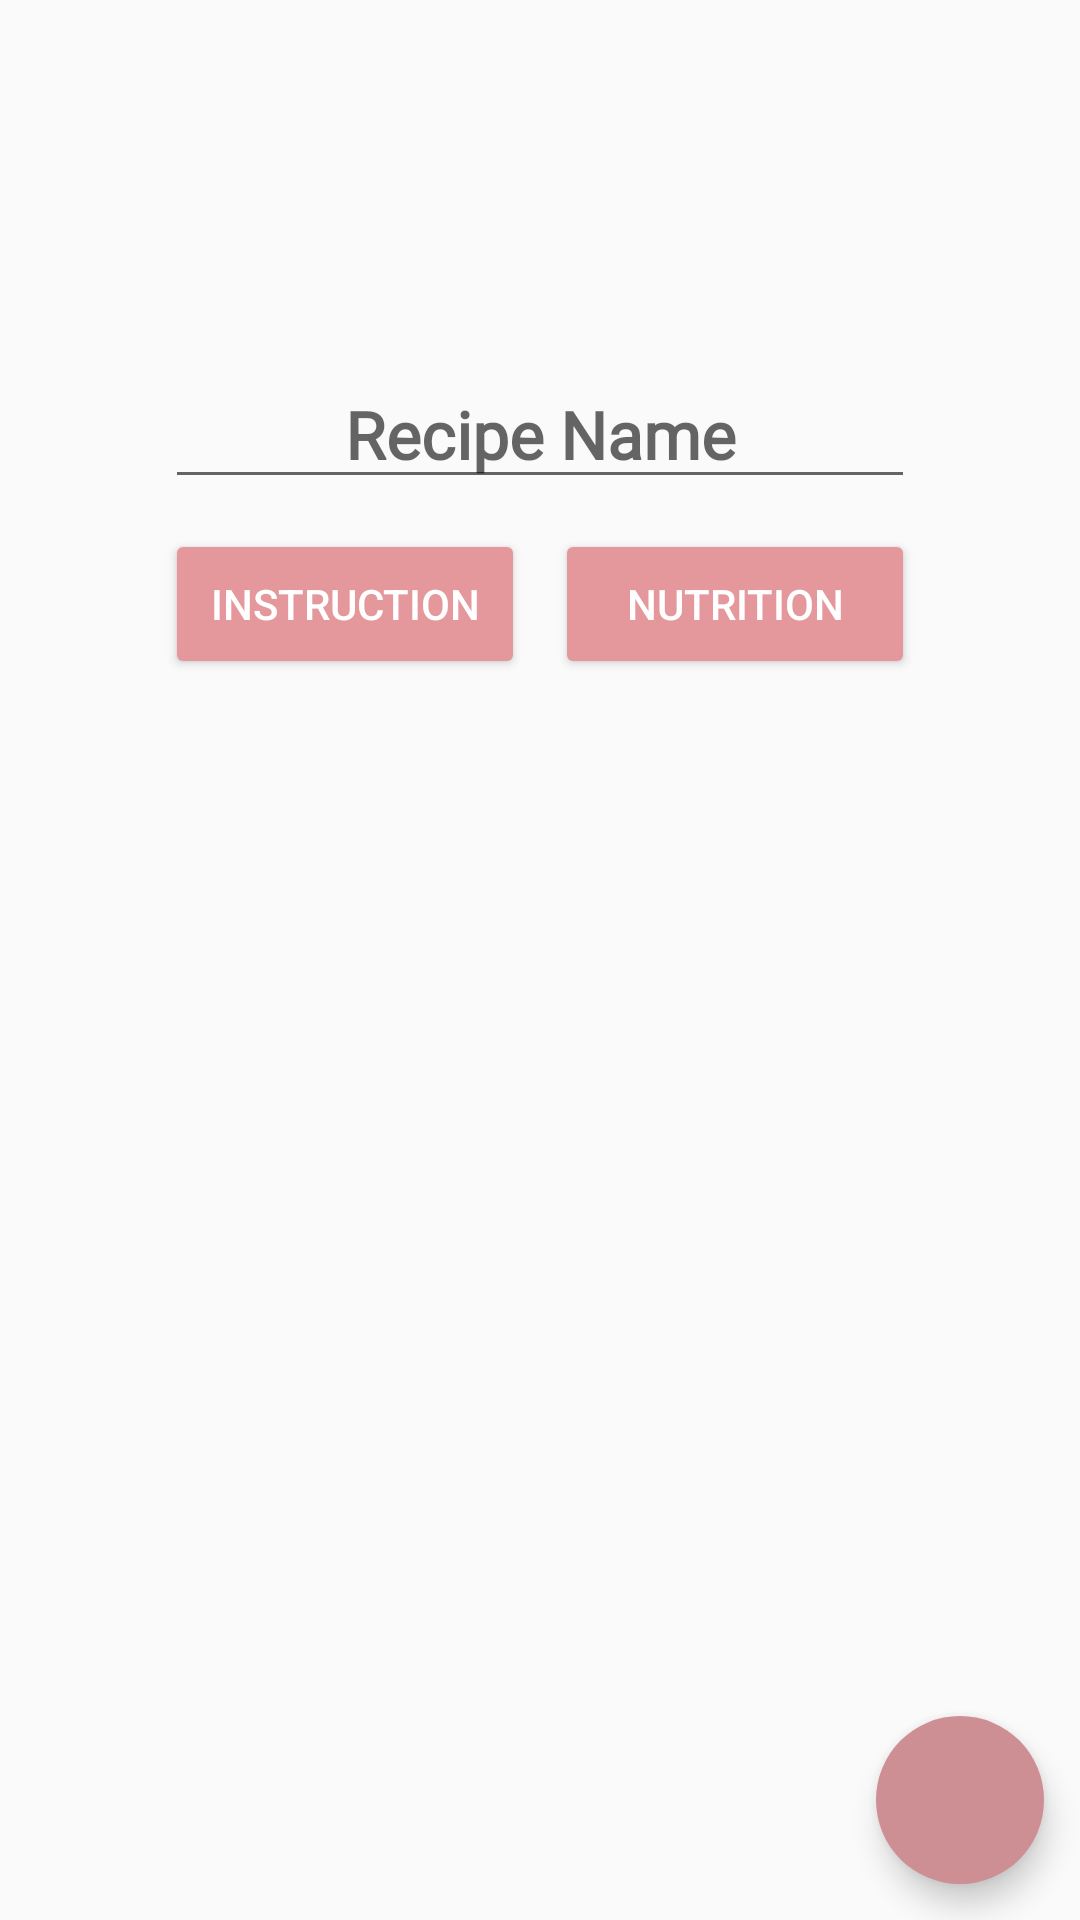

Here is an Android app screen rendered from its layout file. Give the layout XML and the strings, colors and styles it references.
<!-- AndroidManifest.xml: application theme AppTheme -->
<!-- res/layout/fragment_recipe_compose.xml -->
<?xml version="1.0" encoding="utf-8"?>
<RelativeLayout xmlns:android="http://schemas.android.com/apk/res/android"
    xmlns:tools="http://schemas.android.com/tools"
    android:layout_width="match_parent"
    android:layout_height="match_parent"
    xmlns:app="http://schemas.android.com/apk/res-auto"
    tools:context=".fragments.recipes.NewRecipeDetailFragment">

    <ImageView
        android:id="@+id/ivImage"
        android:layout_centerHorizontal="true"
        android:layout_marginTop="10dp"
        android:layout_width="150dp"
        android:layout_height="100dp"
        android:transitionName="image"
        android:src="@drawable/ic_add_photo"/>

    <EditText
        android:id="@+id/etName"
        android:layout_width="250dp"
        android:layout_height="wrap_content"
        android:layout_below="@id/ivImage"
        android:layout_centerHorizontal="true"
        android:layout_marginTop="10dp"
        android:fontFamily="@font/scope_one"
        android:hint="Recipe Name"
        android:textAlignment="center"
        android:textColor="@color/pastelPink2"
        android:textSize="22sp"
        android:textStyle="bold" />

    <RelativeLayout
        android:id="@+id/rlButtons"
        android:layout_width="wrap_content"
        android:layout_height="wrap_content"
        android:layout_centerHorizontal="true"
        android:layout_below="@id/etName"
        android:layout_marginTop="10dp">
        <Button
            android:id="@+id/btInstruction"
            android:layout_width="120dp"
            android:layout_height="50dp"
            android:backgroundTint="@color/pastelPink2"
            android:textColor="@color/white"
            android:text="Instruction"/>

        <Button
            android:id="@+id/btNutrition"
            android:layout_width="120dp"
            android:layout_height="50dp"
            android:layout_toRightOf="@id/btInstruction"
            android:layout_marginStart="10dp"
            android:backgroundTint="@color/pastelPink2"
            android:textColor="@color/white"
            android:text="Nutrition"/>
    </RelativeLayout>

    <androidx.recyclerview.widget.RecyclerView
        android:id="@+id/rvIngredients"
        android:layout_width="match_parent"
        android:layout_height="wrap_content"
        android:layout_marginTop="10dp"
        android:layout_below="@id/rlButtons"/>

    <com.google.android.material.floatingactionbutton.FloatingActionButton
        android:id="@+id/btApprove"
        android:layout_width="wrap_content"
        android:layout_height="wrap_content"
        android:layout_alignParentRight="true"
        android:layout_alignParentBottom="true"
        android:layout_gravity="end|bottom"
        android:layout_margin="12dp"
        android:backgroundTint="@color/pastelPink3"
        app:borderWidth="0dp"
        android:src="@drawable/ic_approve" />

</RelativeLayout>
<!-- resources referenced by this layout -->
<resources>
  <color name="pastelPink2">#E5989B</color>
  <color name="pastelPink3">#CD8E94</color>
  <color name="white">#FFFFFF</color>
  <style name="AppTheme" parent="Theme.AppCompat.Light.DarkActionBar">
          
          <item name="android:windowContentTransitions">true</item>
          <item name="colorPrimary">@color/colorPrimary</item>
          <item name="colorPrimaryDark">@color/colorPrimaryDark</item>
          <item name="colorAccent">@color/colorAccent</item>
      </style>
  <color name="colorPrimary">#e5989b</color>
  <color name="colorPrimaryDark">#b5838d</color>
  <color name="colorAccent">#917681</color>
</resources>
